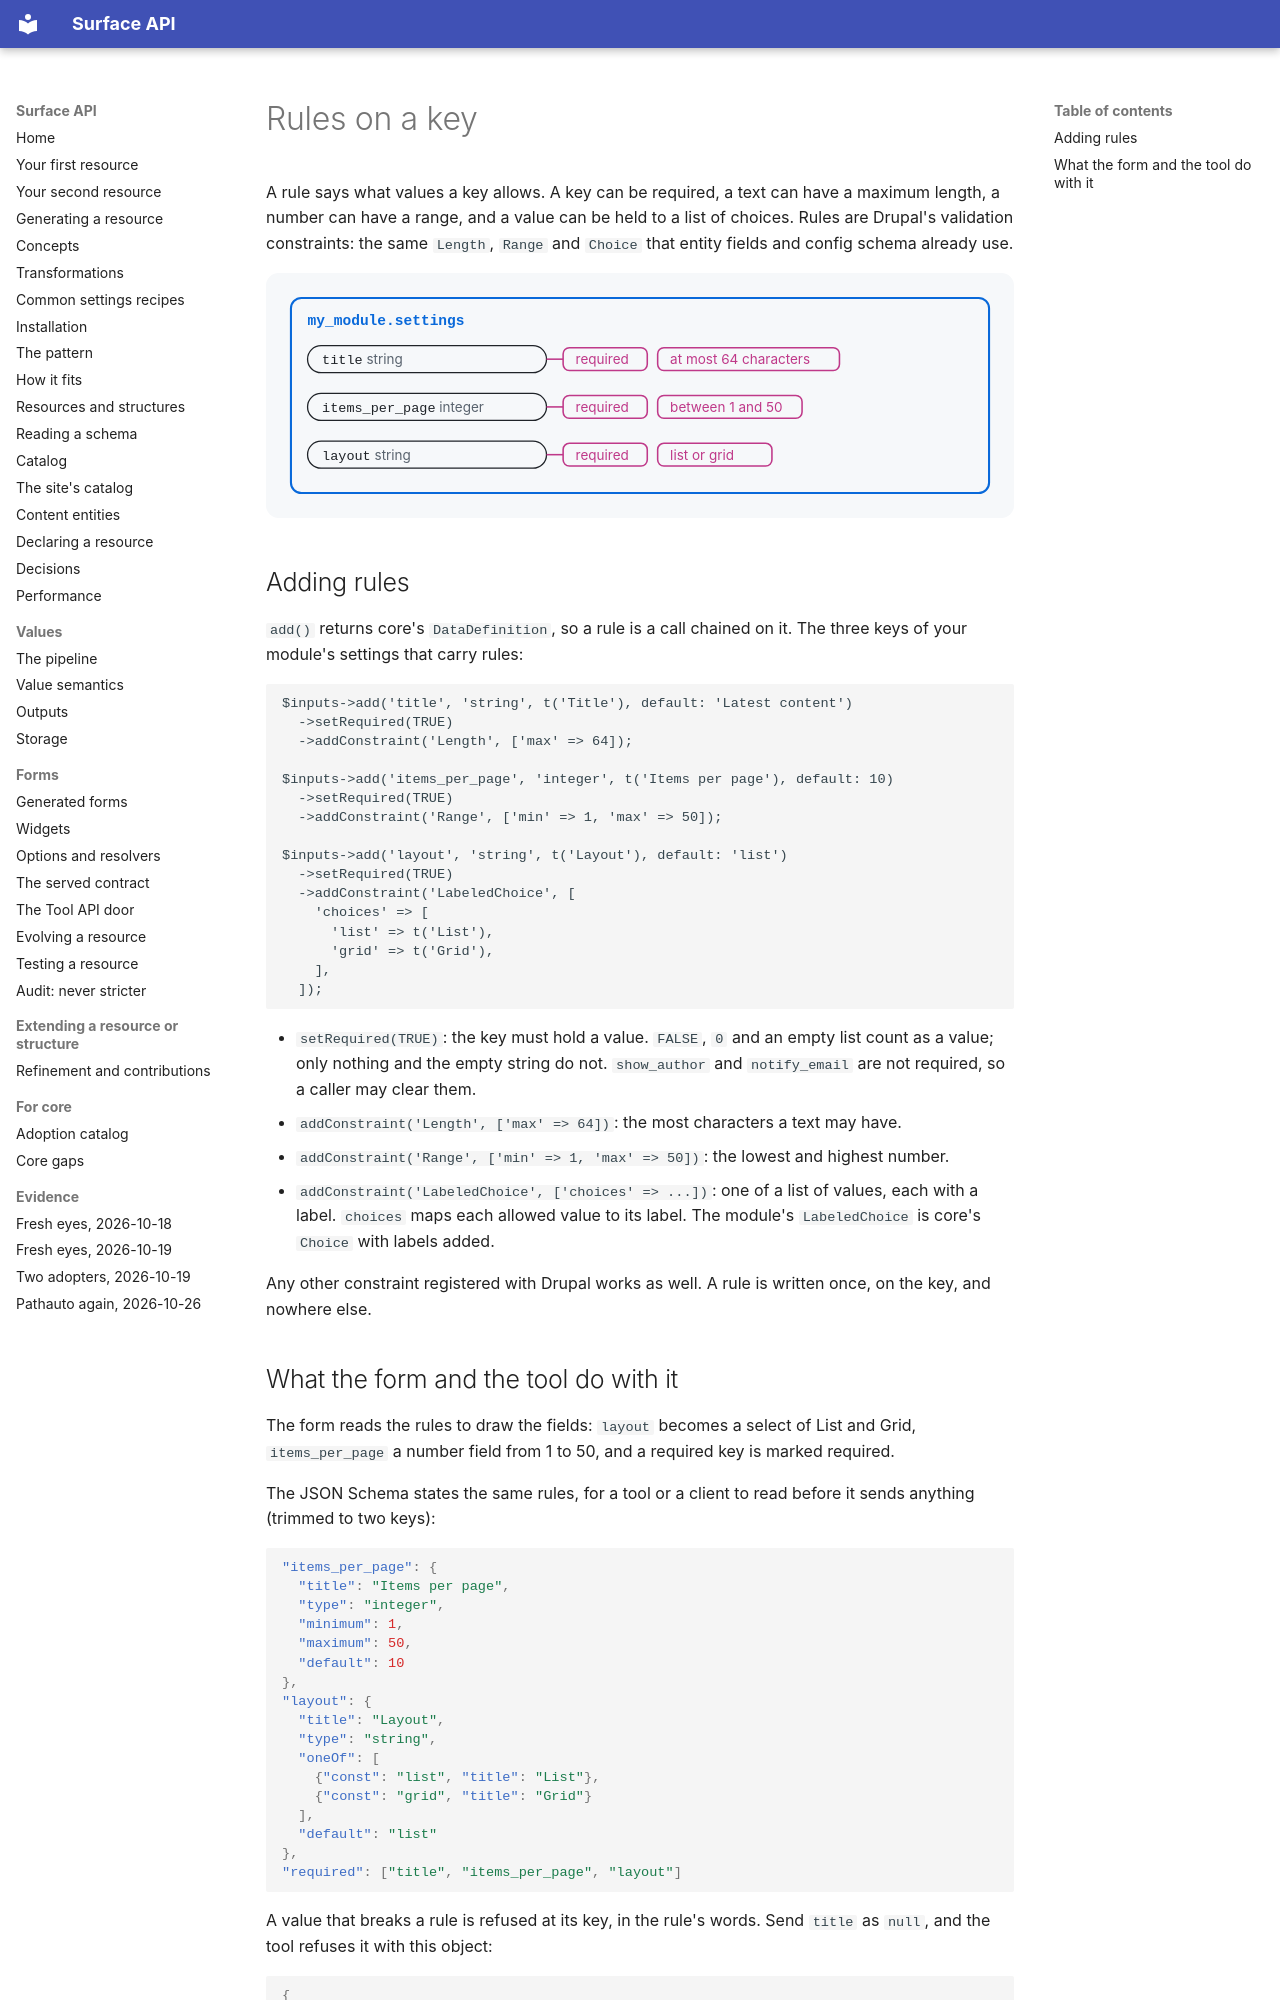

repository: mlander/data_surface · page: introduction/06-rules-on-a-key/index.html · generator: mkdocs

# Rules on a key

A rule says what values a key allows. A key can be required, a text can
have a maximum length, a number can have a range, and a value can be
held to a list of choices. Rules are Drupal's validation constraints:
the same `Length`, `Range` and `Choice` that entity fields and config
schema already use.

![The my_module.settings resource with three of its keys and their rules: title, a string, is required and at most 64 characters; items_per_page, an integer, is required and between 1 and 50; layout, a string, is required and one of list or grid](images/06-rules-on-a-key.svg)

## Adding rules

`add()` returns core's `DataDefinition`, so a rule is a call chained on
it. The three keys of your module's settings that carry rules:

```php
$inputs->add('title', 'string', t('Title'), default: 'Latest content')
  ->setRequired(TRUE)
  ->addConstraint('Length', ['max' => 64]);

$inputs->add('items_per_page', 'integer', t('Items per page'), default: 10)
  ->setRequired(TRUE)
  ->addConstraint('Range', ['min' => 1, 'max' => 50]);

$inputs->add('layout', 'string', t('Layout'), default: 'list')
  ->setRequired(TRUE)
  ->addConstraint('LabeledChoice', [
    'choices' => [
      'list' => t('List'),
      'grid' => t('Grid'),
    ],
  ]);
```

- `setRequired(TRUE)`: the key must hold a value. `FALSE`, `0` and an
  empty list count as a value; only nothing and the empty string do
  not. `show_author` and `notify_email` are not required, so a caller
  may clear them.
- `addConstraint('Length', ['max' => 64])`: the most characters a text
  may have.
- `addConstraint('Range', ['min' => 1, 'max' => 50])`: the lowest and
  highest number.
- `addConstraint('LabeledChoice', ['choices' => ...])`: one of a list
  of values, each with a label. `choices` maps each allowed value to
  its label. The module's `LabeledChoice` is core's `Choice` with
  labels added.

Any other constraint registered with Drupal works as well. A rule is
written once, on the key, and nowhere else.
